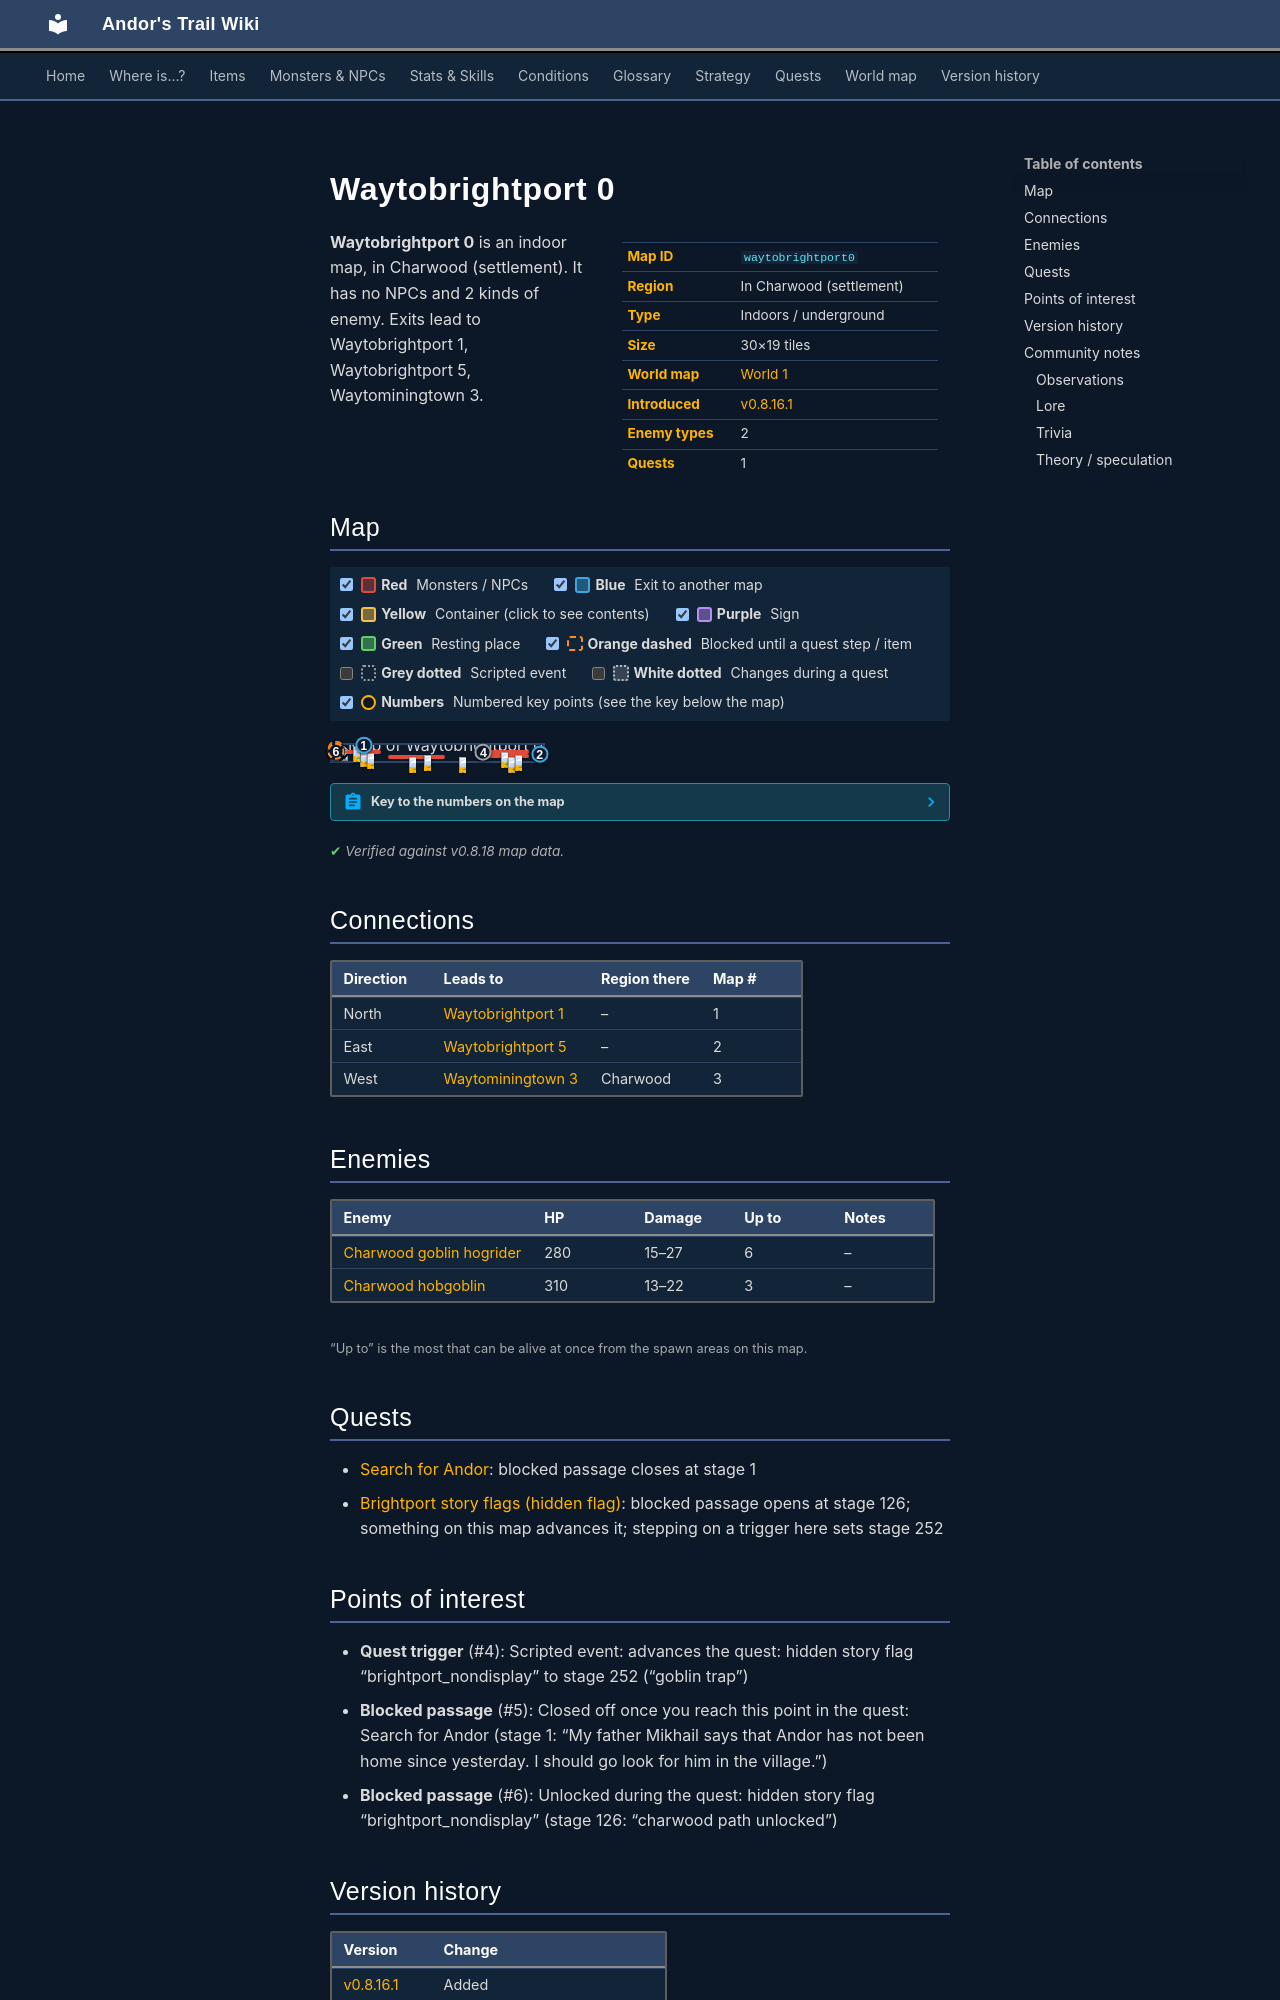

repository: asdfghjkl628/Andor-s-Trail-Wikiiii · page: maps/waytobrightport0/index.html · generator: mkdocs

---
description: "Waytobrightport 0 is an indoor location in Andor's Trail, in Charwood (settlement). Enemies: Charwood goblin hogrider, Charwood hobgoblin. Exits to Waytobrightport 1, Waytobrightport 5, Waytominingtown 3."
---

# Waytobrightport 0

<div class="infobox" markdown>

| | |
|---|---|
| **Map ID** | `waytobrightport0` |
| **Region** | In Charwood (settlement) |
| **Type** | Indoors / underground |
| **Size** | 30×19 tiles |
| **World map** | [World 1](index.md) |
| **Introduced** | [v0.8.16.1](../versions/0.8.16.1.md) |
| **Enemy types** | 2 |
| **Quests** | 1 |

</div>

**Waytobrightport 0** is an indoor map, in Charwood (settlement). It has no NPCs and 2 kinds of enemy. Exits lead to Waytobrightport 1, Waytobrightport 5, Waytominingtown 3.

## Map

<div class="map-legend" markdown="0"><label class="lg"><input type="checkbox" data-t="spawn" checked><span class="sw sw-spawn"></span><b>Red</b>&nbsp;Monsters / NPCs</label><label class="lg"><input type="checkbox" data-t="mapchange" checked><span class="sw sw-mapchange"></span><b>Blue</b>&nbsp;Exit to another map</label><label class="lg"><input type="checkbox" data-t="container" checked><span class="sw sw-container"></span><b>Yellow</b>&nbsp;Container (click to see contents)</label><label class="lg"><input type="checkbox" data-t="sign" checked><span class="sw sw-sign"></span><b>Purple</b>&nbsp;Sign</label><label class="lg"><input type="checkbox" data-t="rest" checked><span class="sw sw-rest"></span><b>Green</b>&nbsp;Resting place</label><label class="lg"><input type="checkbox" data-t="key" checked><span class="sw sw-key"></span><b>Orange dashed</b>&nbsp;Blocked until a quest step / item</label><label class="lg"><input type="checkbox" data-t="script"><span class="sw sw-script"></span><b>Grey dotted</b>&nbsp;Scripted event</label><label class="lg"><input type="checkbox" data-t="replace"><span class="sw sw-replace"></span><b>White dotted</b>&nbsp;Changes during a quest</label><label class="lg"><input type="checkbox" data-t="pin" checked><span class="sw sw-pin"></span><b>Numbers</b>&nbsp;Numbered key points (see the key below the map)</label></div>

<div class="map-wrap hide-script hide-replace" markdown="0"><img src="../../assets/maps/waytobrightport0.webp" alt="Map of Waytobrightport 0" width="960" height="608" loading="lazy"><a id="place-north" class="mo mo-mapchange" href="../waytobrightport1/#place-south" title="Exit to Waytobrightport 1" style="left:13.333%;top:0.000%;width:3.333%;height:5.263%"></a><a id="place-east" class="mo mo-mapchange" href="../waytobrightport5/#place-west" title="Exit to Waytobrightport 5" style="left:96.667%;top:26.316%;width:3.333%;height:63.158%"></a><a id="place-west" class="mo mo-mapchange" href="../waytominingtown3/#place-east" title="Exit to Waytominingtown 3" style="left:0.000%;top:36.842%;width:3.333%;height:10.526%"></a><a class="mo mo-script" href="../../quests/brightport_nondisplay/#stage-252" title="Scripted event: advances the quest: hidden story flag “brightport_nondisplay” to stage 252 (“goblin trap”)" style="left:70.000%;top:42.105%;width:3.333%;height:5.263%"></a><span class="mo mo-spawn" title="Spawns: Charwood goblin hogrider" style="left:6.667%;top:31.579%;width:16.667%;height:26.316%"></span><span class="mo mo-spawn" title="Spawns: Charwood goblin hogrider" style="left:26.667%;top:63.158%;width:26.667%;height:26.316%"></span><span class="mo mo-spawn" title="Spawns: Charwood goblin hogrider" style="left:60.000%;top:78.947%;width:3.333%;height:5.263%"></span><span class="mo mo-spawn" title="Spawns: Charwood goblin hogrider" style="left:10.000%;top:10.526%;width:3.333%;height:5.263%"></span><span class="mo mo-spawn" title="Spawns: Charwood hobgoblin" style="left:73.333%;top:31.579%;width:20.000%;height:21.053%"></span><span class="mo mo-spawn" title="Spawns: Charwood hobgoblin" style="left:70.000%;top:57.895%;width:23.333%;height:26.316%"></span><a class="mo mo-key" href="../../quests/andor/#stage-1" title="Closed off once you reach this point in the quest: Search for Andor (stage 1: “My father Mikhail says that Andor has not been home since yesterday. I should go look for him in the village.”)" style="left:0.000%;top:26.316%;width:3.333%;height:5.263%"></a><a class="mo mo-key" href="../../quests/brightport_nondisplay/#stage-126" title="Unlocked during the quest: hidden story flag “brightport_nondisplay” (stage 126: “charwood path unlocked”)" style="left:0.000%;top:36.842%;width:3.333%;height:10.526%"></a><a class="mob" href="../../monsters/brightport_goblin/" title="Charwood goblin hogrider" style="left:13.333%;top:36.842%;width:3.333%;height:5.263%"><img src="../../assets/icons/monsters/monsters_newb_1_48.png" alt="Charwood goblin hogrider"></a><a class="mob" href="../../monsters/brightport_goblin/" title="Charwood goblin hogrider" style="left:16.667%;top:52.632%;width:3.333%;height:5.263%"><img src="../../assets/icons/monsters/monsters_newb_1_48.png" alt="Charwood goblin hogrider"></a><a class="mob" href="../../monsters/brightport_goblin/" title="Charwood goblin hogrider" style="left:36.667%;top:78.947%;width:3.333%;height:5.263%"><img src="../../assets/icons/monsters/monsters_newb_1_48.png" alt="Charwood goblin hogrider"></a><a class="mob" href="../../monsters/brightport_goblin/" title="Charwood goblin hogrider" style="left:43.333%;top:63.158%;width:3.333%;height:5.263%"><img src="../../assets/icons/monsters/monsters_newb_1_48.png" alt="Charwood goblin hogrider"></a><a class="mob" href="../../monsters/brightport_goblin/" title="Charwood goblin hogrider" style="left:60.000%;top:78.947%;width:3.333%;height:5.263%"><img src="../../assets/icons/monsters/monsters_newb_1_48.png" alt="Charwood goblin hogrider"></a><a class="mob" href="../../monsters/brightport_goblin/" title="Charwood goblin hogrider" style="left:10.000%;top:10.526%;width:3.333%;height:5.263%"><img src="../../assets/icons/monsters/monsters_newb_1_48.png" alt="Charwood goblin hogrider"></a><a class="mob" href="../../monsters/brightport_goblin2/" title="Charwood hobgoblin" style="left:80.000%;top:47.368%;width:3.333%;height:5.263%"><img src="../../assets/icons/monsters/monsters_newb_1_92.png" alt="Charwood hobgoblin"></a><a class="mob" href="../../monsters/brightport_goblin2/" title="Charwood hobgoblin" style="left:83.333%;top:78.947%;width:3.333%;height:5.263%"><img src="../../assets/icons/monsters/monsters_newb_1_92.png" alt="Charwood hobgoblin"></a><a class="mob" href="../../monsters/brightport_goblin2/" title="Charwood hobgoblin" style="left:86.667%;top:63.158%;width:3.333%;height:5.263%"><img src="../../assets/icons/monsters/monsters_newb_1_92.png" alt="Charwood hobgoblin"></a><a class="pin pin-exit" href="#key-1" style="left:15.000%;top:2.632%" title="Exit (north): to [Waytobrightport 1](waytobrightport1.md)">1</a><a class="pin pin-exit" href="#key-2" style="left:98.333%;top:57.895%" title="Exit (east): to [Waytobrightport 5](waytobrightport5.md)">2</a><a class="pin pin-exit" href="#key-3" style="left:1.667%;top:42.105%" title="Exit (west): to [Waytominingtown 3](waytominingtown3.md)">3</a><a class="pin pin-script" href="#key-4" style="left:71.667%;top:44.737%" title="Quest trigger: Scripted event: advances the quest: hidden story flag “brightport_nondisplay” to stage 252 (“goblin trap”)">4</a><a class="pin pin-key" href="#key-5" style="left:1.667%;top:28.947%" title="Blocked passage: Closed off once you reach this point in the quest: Search for Andor (stage 1: “My father Mikhail says that Andor has not been home since yesterday. I should go look for him in the village.”)">5</a><a class="pin pin-key" href="#key-6" style="left:1.886%;top:38.158%" title="Blocked passage: Unlocked during the quest: hidden story flag “brightport_nondisplay” (stage 126: “charwood path unlocked”)">6</a></div>

??? abstract "Key to the numbers on the map"

    | # | What | Details |
    |---|---|---|
    | <span id="key-1"></span>1 | Exit (north) | to [Waytobrightport 1](waytobrightport1.md) |
    | <span id="key-2"></span>2 | Exit (east) | to [Waytobrightport 5](waytobrightport5.md) |
    | <span id="key-3"></span>3 | Exit (west) | to [Waytominingtown 3](waytominingtown3.md) |
    | <span id="key-4"></span>4 | Quest trigger | Scripted event: advances the quest: hidden story flag “brightport_nondisplay” to stage 252 (“goblin trap”) |
    | <span id="key-5"></span>5 | Blocked passage | Closed off once you reach this point in the quest: Search for Andor (stage 1: “My father Mikhail says that Andor has not been home since yesterday. I should go look for him in the village.”) |
    | <span id="key-6"></span>6 | Blocked passage | Unlocked during the quest: hidden story flag “brightport_nondisplay” (stage 126: “charwood path unlocked”) |


<p class="verified">Verified against v0.8.18 map data.</p>

## Connections

| Direction | Leads to | Region there | Map # |
|---|---|---|---|
| North | [Waytobrightport 1](waytobrightport1.md) | – | 1 |
| East | [Waytobrightport 5](waytobrightport5.md) | – | 2 |
| West | [Waytominingtown 3](waytominingtown3.md) | Charwood | 3 |

## Enemies

| Enemy | HP | Damage | Up to | Notes |
|---|---|---|---|---|
| [Charwood goblin hogrider](../monsters/brightport_goblin.md) | 280 | 15–27 | 6 | – |
| [Charwood hobgoblin](../monsters/brightport_goblin2.md) | 310 | 13–22 | 3 | – |

<small>“Up to” is the most that can be alive at once from the spawn areas on this map.</small>

## Quests

- [Search for Andor](../quests/andor.md): blocked passage closes at stage 1
- [Brightport story flags (hidden flag)](../quests/brightport_nondisplay.md): blocked passage opens at stage 126; something on this map advances it; stepping on a trigger here sets stage 252
